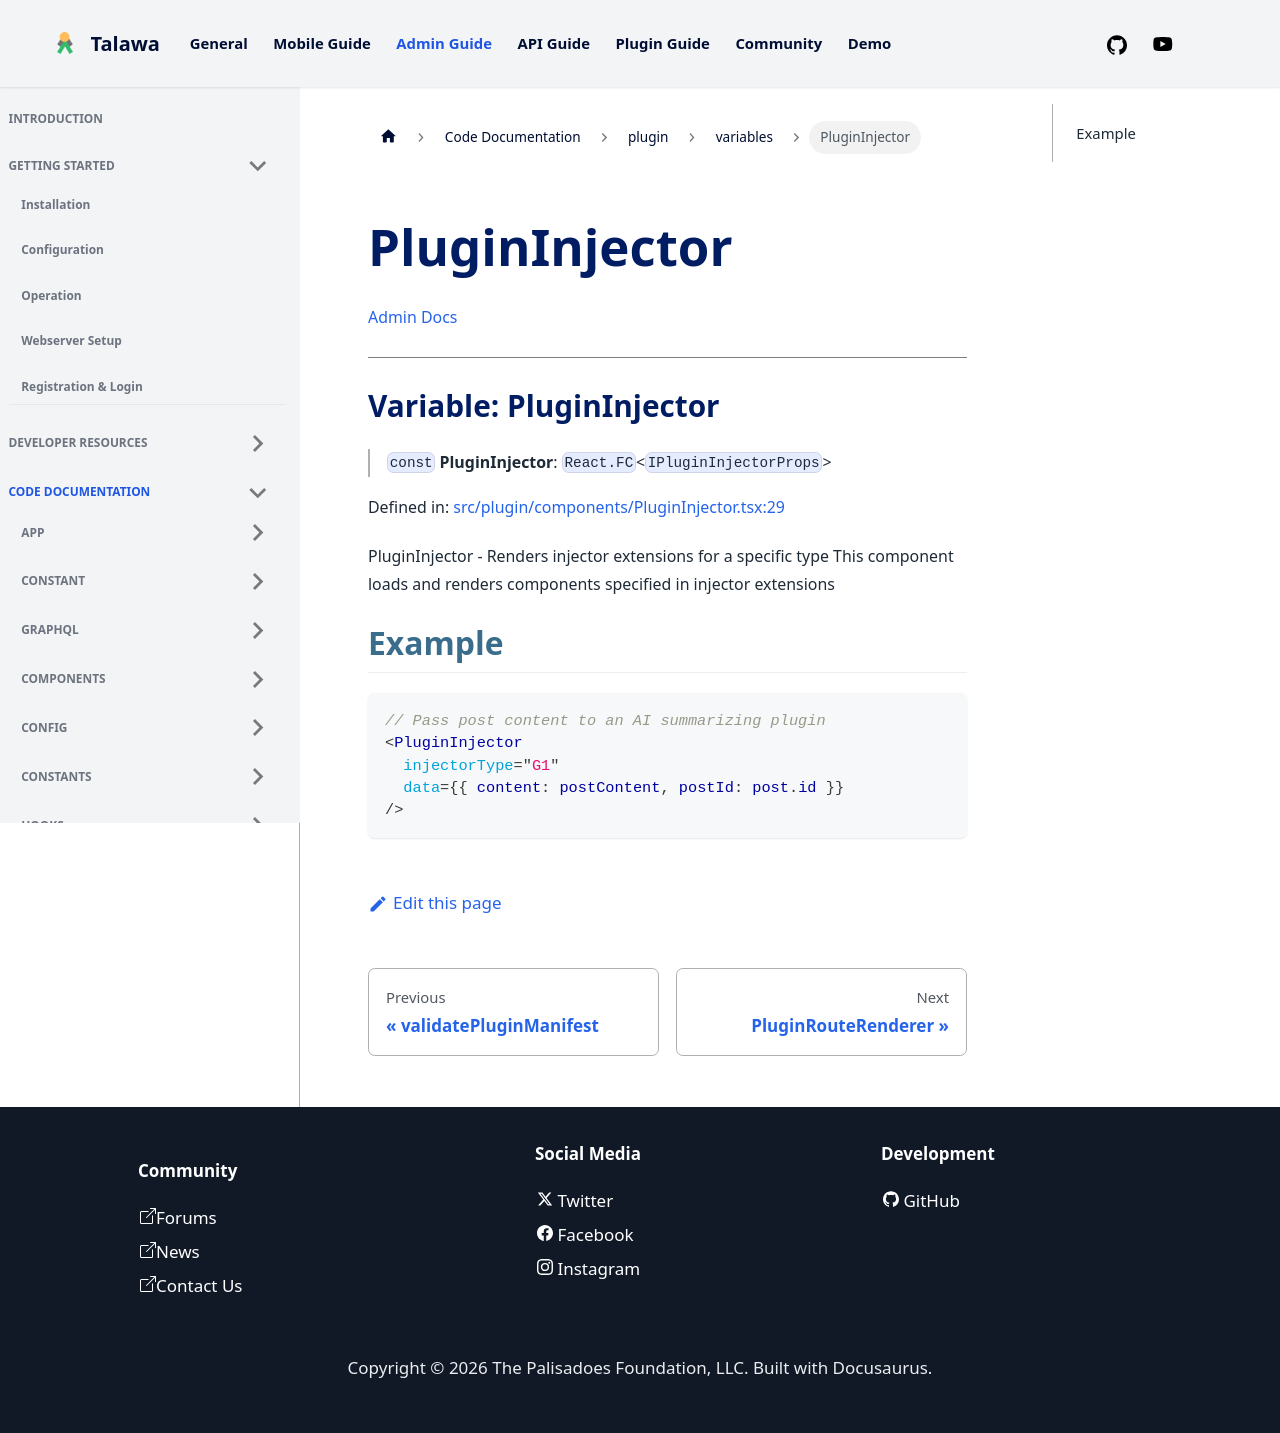

repository: PalisadoesFoundation/talawa-admin · page: docs/auto-docs/plugin/variables/PluginInjector/index.html · generator: docusaurus

[Admin Docs](/)

***

# Variable: PluginInjector

> `const` **PluginInjector**: `React.FC`\<`IPluginInjectorProps`\>

Defined in: [src/plugin/components/PluginInjector.tsx:29](https://github.com/PalisadoesFoundation/talawa-admin/blob/main/src/plugin/components/PluginInjector.tsx#L29)

PluginInjector - Renders injector extensions for a specific type
This component loads and renders components specified in injector extensions

## Example

```tsx
// Pass post content to an AI summarizing plugin
<PluginInjector
  injectorType="G1"
  data={{ content: postContent, postId: post.id }}
/>
```
